Dataset: Dataset_crop (GitHub, tapan0p/Brain-Tumor-Classification). Classes: glioma, meningioma, no tumor, pituitary tumor.

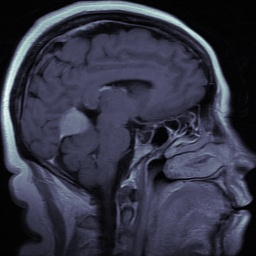
Label: meningioma

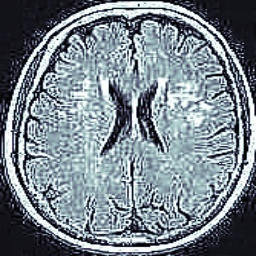
Label: no tumor

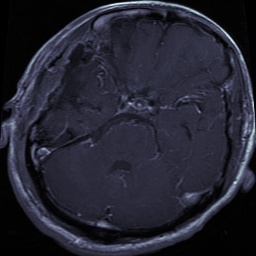
Label: glioma

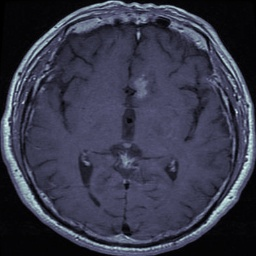
Label: pituitary tumor

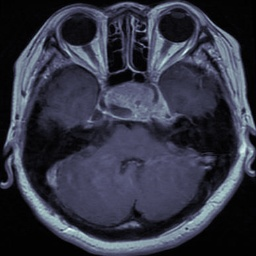
Label: pituitary tumor

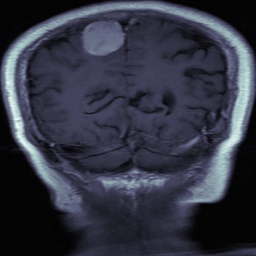
Label: meningioma
